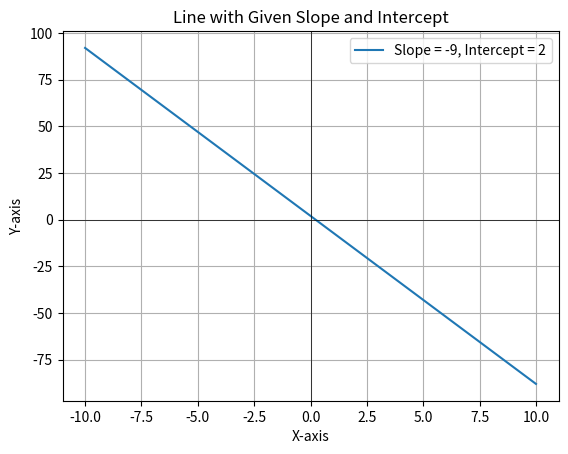

This chart was generated by the following Python code: (Note: this script raises an exception after producing the figure.)
# import library
import matplotlib.pyplot as plt
import numpy as np


# Function to plot a line given a random  slope and intercept
def plot_line1():

    # Generate random slope and intercept values
    slope = np.random.randint(-10, 10)
    intercept = np.random.randint(-20, 20)

    x = np.linspace(-10, 10, 100)  # Define x range
    y = slope * x + intercept                 # Line equation y = mx + c

    # Plotting
    plt.plot(x, y, label=f'Slope = {slope}, Intercept = {intercept}')
    plt.axhline(0, color='black',linewidth=0.5)  # X-axis
    plt.axvline(0, color='black',linewidth=0.5)  # Y-axis
    plt.title('Line with Given Slope and Intercept')
    plt.xlabel('X-axis')
    plt.ylabel('Y-axis')
    plt.legend()
    plt.grid(True)
    plt.show()


# Function to plot a line given a slope and intercept
def plot_line2(slope, intercept):

    x = np.linspace(-10, 10, 1000)  # Define x range
    y = slope * x + intercept                # Line equation y = mx + c

    # Plotting
    plt.plot(x, y, label=f'Slope = {slope}, Intercept = {intercept}')
    plt.axhline(0, color='black', linewidth=0.5)  # X-axis
    plt.axvline(0, color='black', linewidth=0.5)  # Y-axis
    plt.title('Line with Given Slope and Intercept')
    plt.xlabel('X-axis')
    plt.ylabel('Y-axis')
    plt.legend()
    plt.grid(True)
    plt.show()


# calling functions1
plot_line1()

#input parameters
slope=float(input("Enter slope :  "))
intercept=float(input("Enter intercept :  "))

# calling functions1
plot_line2(slope, intercept)
print(slope)
print(intercept)